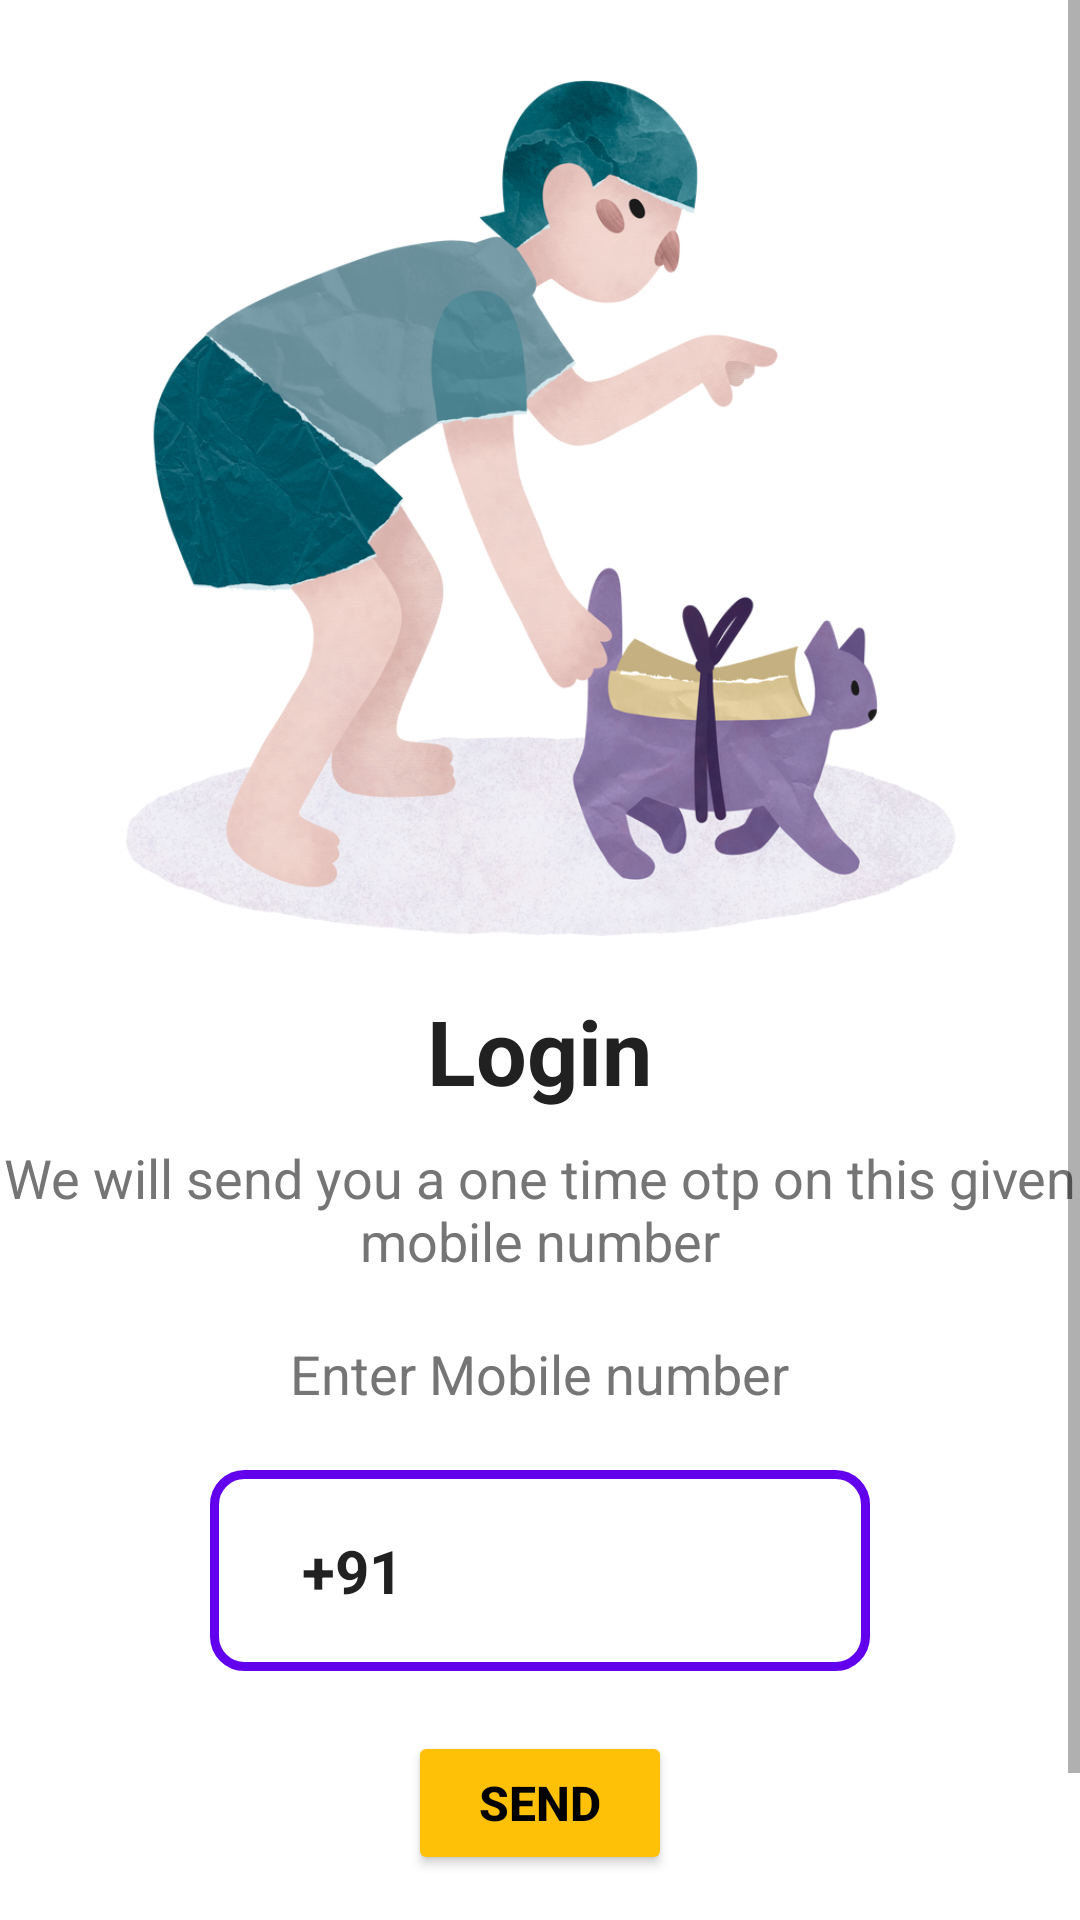

Android layout source for this screen:
<!-- AndroidManifest.xml: application theme Theme.Gabble -->
<!-- res/layout/activity_send_otp.xml -->
<?xml version="1.0" encoding="utf-8"?>
<androidx.constraintlayout.widget.ConstraintLayout xmlns:android="http://schemas.android.com/apk/res/android"
    xmlns:app="http://schemas.android.com/apk/res-auto"
    xmlns:tools="http://schemas.android.com/tools"
    android:layout_width="match_parent"
    android:layout_height="match_parent"
    tools:context=".activities.SendOtp">

    <ScrollView
        android:layout_width="match_parent"
        android:layout_height="match_parent">

        <LinearLayout
            android:layout_width="match_parent"
            android:layout_height="match_parent"
            android:orientation="vertical"
            android:gravity="center_horizontal">

            <ImageView
                android:layout_width="320dp"
                android:layout_height="320dp"
                android:src="@drawable/send"
                />

            <TextView
                android:layout_width="wrap_content"
                android:layout_height="wrap_content"
                android:layout_marginTop="10dp"
                android:text="Login"
                android:textSize="30sp"
                android:textStyle="bold"
                android:textColor="@color/primary_text"
                />

            <TextView
                android:layout_width="wrap_content"
                android:layout_height="wrap_content"
                android:text="We will send you a one time otp on this given mobile number"
                android:layout_marginTop="10dp"
                android:textSize="18sp"
                android:gravity="center"
                android:textColor="@color/secondary_text"
                />

            <TextView
                android:layout_marginTop="20dp"
                android:layout_width="wrap_content"
                android:layout_height="wrap_content"
                android:text="Enter Mobile number"
                android:textSize="18sp"
                android:textColor="@color/secondary_text"
                />

            <LinearLayout
                android:padding="20dp"
                android:layout_marginTop="20dp"
                android:layout_width="220dp"
                android:layout_height="wrap_content"
                android:orientation="horizontal"
                android:gravity="center_horizontal"
                android:background="@drawable/bgbox"
                >

                <TextView
                    android:layout_width="wrap_content"
                    android:layout_height="wrap_content"
                    android:text="+91 "
                    android:textSize="20sp"
                    android:textStyle="bold"
                    android:textColor="@color/primary_text"
                    />

                
                
                
                
                
                
                
                
                

                <EditText
                    android:layout_width="120dp"
                    android:textStyle="bold"
                    android:inputType="number"
                    android:hint=""
                    android:background="@null"
                    android:maxLength="10"
                    android:textColor="@color/primary_text"
                    android:textSize="20sp"
                    android:layout_height="wrap_content"
                    android:id="@+id/number"
                    />

            </LinearLayout>

            <Button
                android:id="@+id/send"
                android:layout_marginTop="20dp"
                android:text="send"
                android:textStyle="bold"
                android:textSize="16sp"
                android:textColor="@color/black"
                android:backgroundTint="@color/yellowTint"
                android:layout_width="wrap_content"
                android:layout_height="wrap_content" />

            <ProgressBar
                android:layout_width="wrap_content"
                android:layout_marginTop="20dp"
                android:id="@+id/pg1"
                android:visibility="invisible"
                android:layout_height="wrap_content"/>

        </LinearLayout>

    </ScrollView>
</androidx.constraintlayout.widget.ConstraintLayout>
<!-- resources referenced by this layout -->
<resources>
  <color name="black">#FF000000</color>
  <color name="primary_text">#212121</color>
  <color name="secondary_text">#757575</color>
  <color name="yellowTint">#FFC107</color>
  <!-- drawable bgbox (drawable-v24) -->
  <?xml version="1.0" encoding="utf-8"?>
  <shape xmlns:android="http://schemas.android.com/apk/res/android"
      android:shape="rectangle">
  
      <stroke android:width="3dp"
          android:color="@color/colorPrimary" />
  
      <corners android:radius="10dp"
          />
  
  </shape>
  <!-- drawable send: png bitmap (drawable-v24, 532010 bytes) -->
  <style name="Theme.Gabble" parent="Theme.MaterialComponents.DayNight.NoActionBar">
          <item name="colorPrimary">@color/primary</item>
          <item name="android:statusBarColor" tools:targetApi="l">@color/primary</item>
          <item name="menu">@menu/navigation_menu</item>
      </style>
  <color name="primary">#1C2E46</color>
  <!-- not gathered from this repository: default colours our renderer supplied (Android Studio template values) -->
  <color name="colorPrimary">#FF6200EE</color>
</resources>
